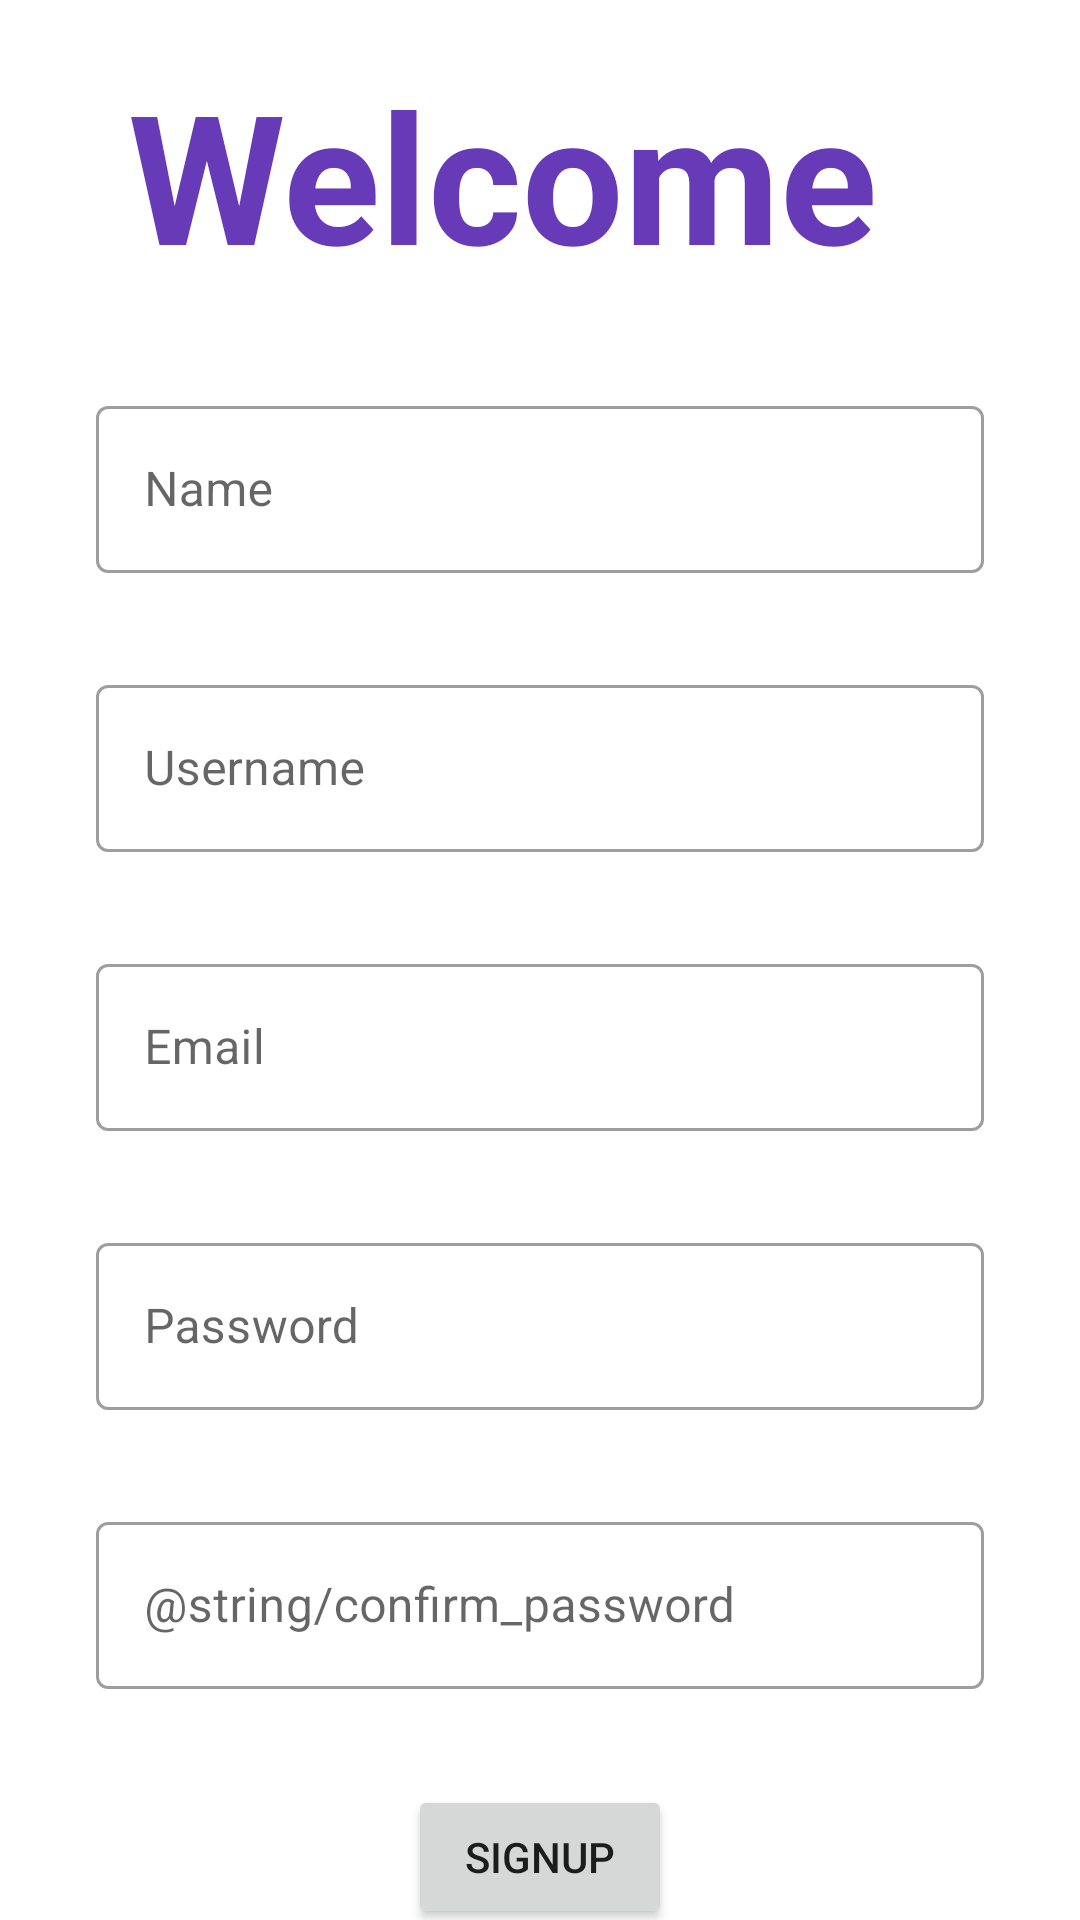

This screen was rendered from an Android layout file. Write that file and the resources it references.
<!-- AndroidManifest.xml: application theme Theme.Resources -->
<!-- res/layout/activity_register.xml -->
<?xml version="1.0" encoding="utf-8"?>
<androidx.constraintlayout.widget.ConstraintLayout xmlns:android="http://schemas.android.com/apk/res/android"
    xmlns:app="http://schemas.android.com/apk/res-auto"
    xmlns:tools="http://schemas.android.com/tools"
    android:layout_width="match_parent"
    android:layout_height="match_parent"
    tools:context=".Register">

    <TextView
        android:id="@+id/receiveText"
        android:layout_width="wrap_content"
        android:layout_height="wrap_content"
        android:layout_marginStart="164dp"
        android:layout_marginTop="18dp"
        android:layout_marginEnd="189dp"
        android:text="@string/welcome"
        android:textColor="#673AB7"
        android:textSize="60sp"
        android:textStyle="bold"
        app:layout_constraintEnd_toEndOf="parent"
        app:layout_constraintStart_toStartOf="parent"
        app:layout_constraintTop_toTopOf="parent" />

    <com.google.android.material.textfield.TextInputLayout
        style="@style/Widget.MaterialComponents.TextInputLayout.OutlinedBox"
        android:id="@+id/nameInputLayout"
        android:layout_width="match_parent"
        android:layout_height="wrap_content"
        android:layout_marginStart="32dp"
        android:layout_marginEnd="32dp"
        android:layout_marginTop="32dp"
        android:hint="@string/name"
        app:boxBackgroundColor="#00FFFFFF"
        app:boxBackgroundMode="outline"
        app:layout_constraintTop_toBottomOf="@id/receiveText"
        app:layout_constraintEnd_toEndOf="parent"
        app:layout_constraintStart_toStartOf="parent"
        >

        <com.google.android.material.textfield.TextInputEditText
            android:id="@+id/nameInputText"
            android:layout_width="match_parent"
            android:layout_height="wrap_content"
            />
    </com.google.android.material.textfield.TextInputLayout>

    <com.google.android.material.textfield.TextInputLayout
        style="@style/Widget.MaterialComponents.TextInputLayout.OutlinedBox"
        android:id="@+id/userNameInputLayout"
        android:layout_width="match_parent"
        android:layout_height="wrap_content"
        android:layout_marginStart="32dp"
        android:layout_marginEnd="32dp"
        android:layout_marginTop="32dp"
        android:hint="@string/username"
        app:boxBackgroundColor="#00FFFFFF"
        app:boxBackgroundMode="outline"
        app:layout_constraintTop_toBottomOf="@id/nameInputLayout"
        app:layout_constraintEnd_toEndOf="parent"
        app:layout_constraintStart_toStartOf="parent">

        <com.google.android.material.textfield.TextInputEditText
            android:id="@+id/userNameInputText"
            android:layout_width="match_parent"
            android:layout_height="wrap_content"
            />
    </com.google.android.material.textfield.TextInputLayout>

    <com.google.android.material.textfield.TextInputLayout
        style="@style/Widget.MaterialComponents.TextInputLayout.OutlinedBox"
        android:id="@+id/emailInputLayout"
        android:layout_width="match_parent"
        android:layout_height="wrap_content"
        android:layout_marginStart="32dp"
        android:layout_marginEnd="32dp"
        android:layout_marginTop="32dp"
        android:hint="@string/email"
        app:boxBackgroundColor="#00FFFFFF"
        app:boxBackgroundMode="outline"
        app:layout_constraintTop_toBottomOf="@id/userNameInputLayout"
        app:layout_constraintEnd_toEndOf="parent"
        app:layout_constraintStart_toStartOf="parent">

        <com.google.android.material.textfield.TextInputEditText
            android:id="@+id/emailInputText"
            android:layout_width="match_parent"
            android:layout_height="wrap_content"
            android:inputType="textEmailAddress" />
    </com.google.android.material.textfield.TextInputLayout>

    <com.google.android.material.textfield.TextInputLayout
        style="@style/Widget.MaterialComponents.TextInputLayout.OutlinedBox"
        android:id="@+id/passwordInputLayout"
        android:layout_width="match_parent"
        android:layout_height="wrap_content"
        android:layout_marginStart="32dp"
        android:layout_marginEnd="32dp"
        android:layout_marginTop="32dp"
        android:hint="@string/password"
        android:inputType="textPassword"
        app:boxBackgroundColor="#00FFFFFF"
        app:boxBackgroundMode="outline"
        app:layout_constraintTop_toBottomOf="@id/emailInputLayout"
        app:layout_constraintEnd_toEndOf="parent"
        app:layout_constraintStart_toStartOf="parent">

        <com.google.android.material.textfield.TextInputEditText
            android:id="@+id/passwordInputText"
            android:layout_width="match_parent"
            android:layout_height="wrap_content"
            />
    </com.google.android.material.textfield.TextInputLayout>

    <com.google.android.material.textfield.TextInputLayout
        style="@style/Widget.MaterialComponents.TextInputLayout.OutlinedBox"
        android:id="@+id/confirmPasswordInputLayout"
        android:layout_width="match_parent"
        android:layout_height="wrap_content"
        android:layout_marginStart="32dp"
        android:layout_marginEnd="32dp"
        android:layout_marginTop="32dp"
        android:hint="@string/confirm_password"
        android:inputType="textPassword"
        app:boxBackgroundColor="#00FFFFFF"
        app:boxBackgroundMode="outline"
        app:layout_constraintTop_toBottomOf="@id/passwordInputLayout"
        app:layout_constraintEnd_toEndOf="parent"
        app:layout_constraintStart_toStartOf="parent">

        <com.google.android.material.textfield.TextInputEditText
            android:id="@+id/confirmPasswordInputText"
            android:layout_width="match_parent"
            android:layout_height="wrap_content"
            />
    </com.google.android.material.textfield.TextInputLayout>

    <Button
        android:id="@+id/signUpButton"
        android:layout_width="wrap_content"
        android:layout_height="wrap_content"
        android:layout_marginTop="32dp"
        android:text="@string/signup"
        app:layout_constraintEnd_toEndOf="parent"
        app:layout_constraintStart_toStartOf="parent"
        app:layout_constraintTop_toBottomOf="@+id/confirmPasswordInputLayout" />

    <TextView
        android:id="@+id/loginText"
        android:layout_width="wrap_content"
        android:layout_height="wrap_content"
        android:text="@string/already_have_an_account"
        android:layout_marginTop="12dp"
        app:layout_constraintEnd_toEndOf="parent"
        app:layout_constraintHorizontal_bias="0.43"
        app:layout_constraintStart_toStartOf="parent"
        app:layout_constraintTop_toBottomOf="@+id/signUpButton" />

    <TextView
        android:id="@+id/loginClick"
        android:layout_width="wrap_content"
        android:layout_height="wrap_content"
        android:text="@string/Login"
        android:textStyle="bold"
        android:layout_marginTop="12dp"
        app:layout_constraintStart_toEndOf="@id/loginText"
        app:layout_constraintTop_toBottomOf="@+id/signUpButton" />
</androidx.constraintlayout.widget.ConstraintLayout>
<!-- resources referenced by this layout -->
<resources>
  <string name="Login">Login</string>
  <string name="already_have_an_account">Already have an account?</string>
  <string name="email">Email</string>
  <string name="name">Name</string>
  <string name="password">Password</string>
  <string name="signup">SignUp</string>
  <string name="username">Username</string>
  <string name="welcome">Welcome</string>
  <style name="Theme.Resources" parent="Theme.MaterialComponents.DayNight.NoActionBar">
          
          <item name="colorPrimary">@color/purple_500</item>
          <item name="colorPrimaryVariant">@color/purple_700</item>
          <item name="colorOnPrimary">@color/white</item>
          
          <item name="colorSecondary">@color/teal_200</item>
          <item name="colorSecondaryVariant">@color/teal_700</item>
          <item name="colorOnSecondary">@color/black</item>
          
          <item name="android:statusBarColor">?attr/colorPrimaryVariant</item>
          
      </style>
  <!-- not gathered from this repository: default colours our renderer supplied (Android Studio template values) -->
  <color name="purple_500">#FF6200EE</color>
  <color name="purple_700">#FF3700B3</color>
  <color name="teal_200">#FF03DAC5</color>
  <color name="teal_700">#FF018786</color>
  <color name="black">#FF000000</color>
  <color name="white">#FFFFFFFF</color>
</resources>
